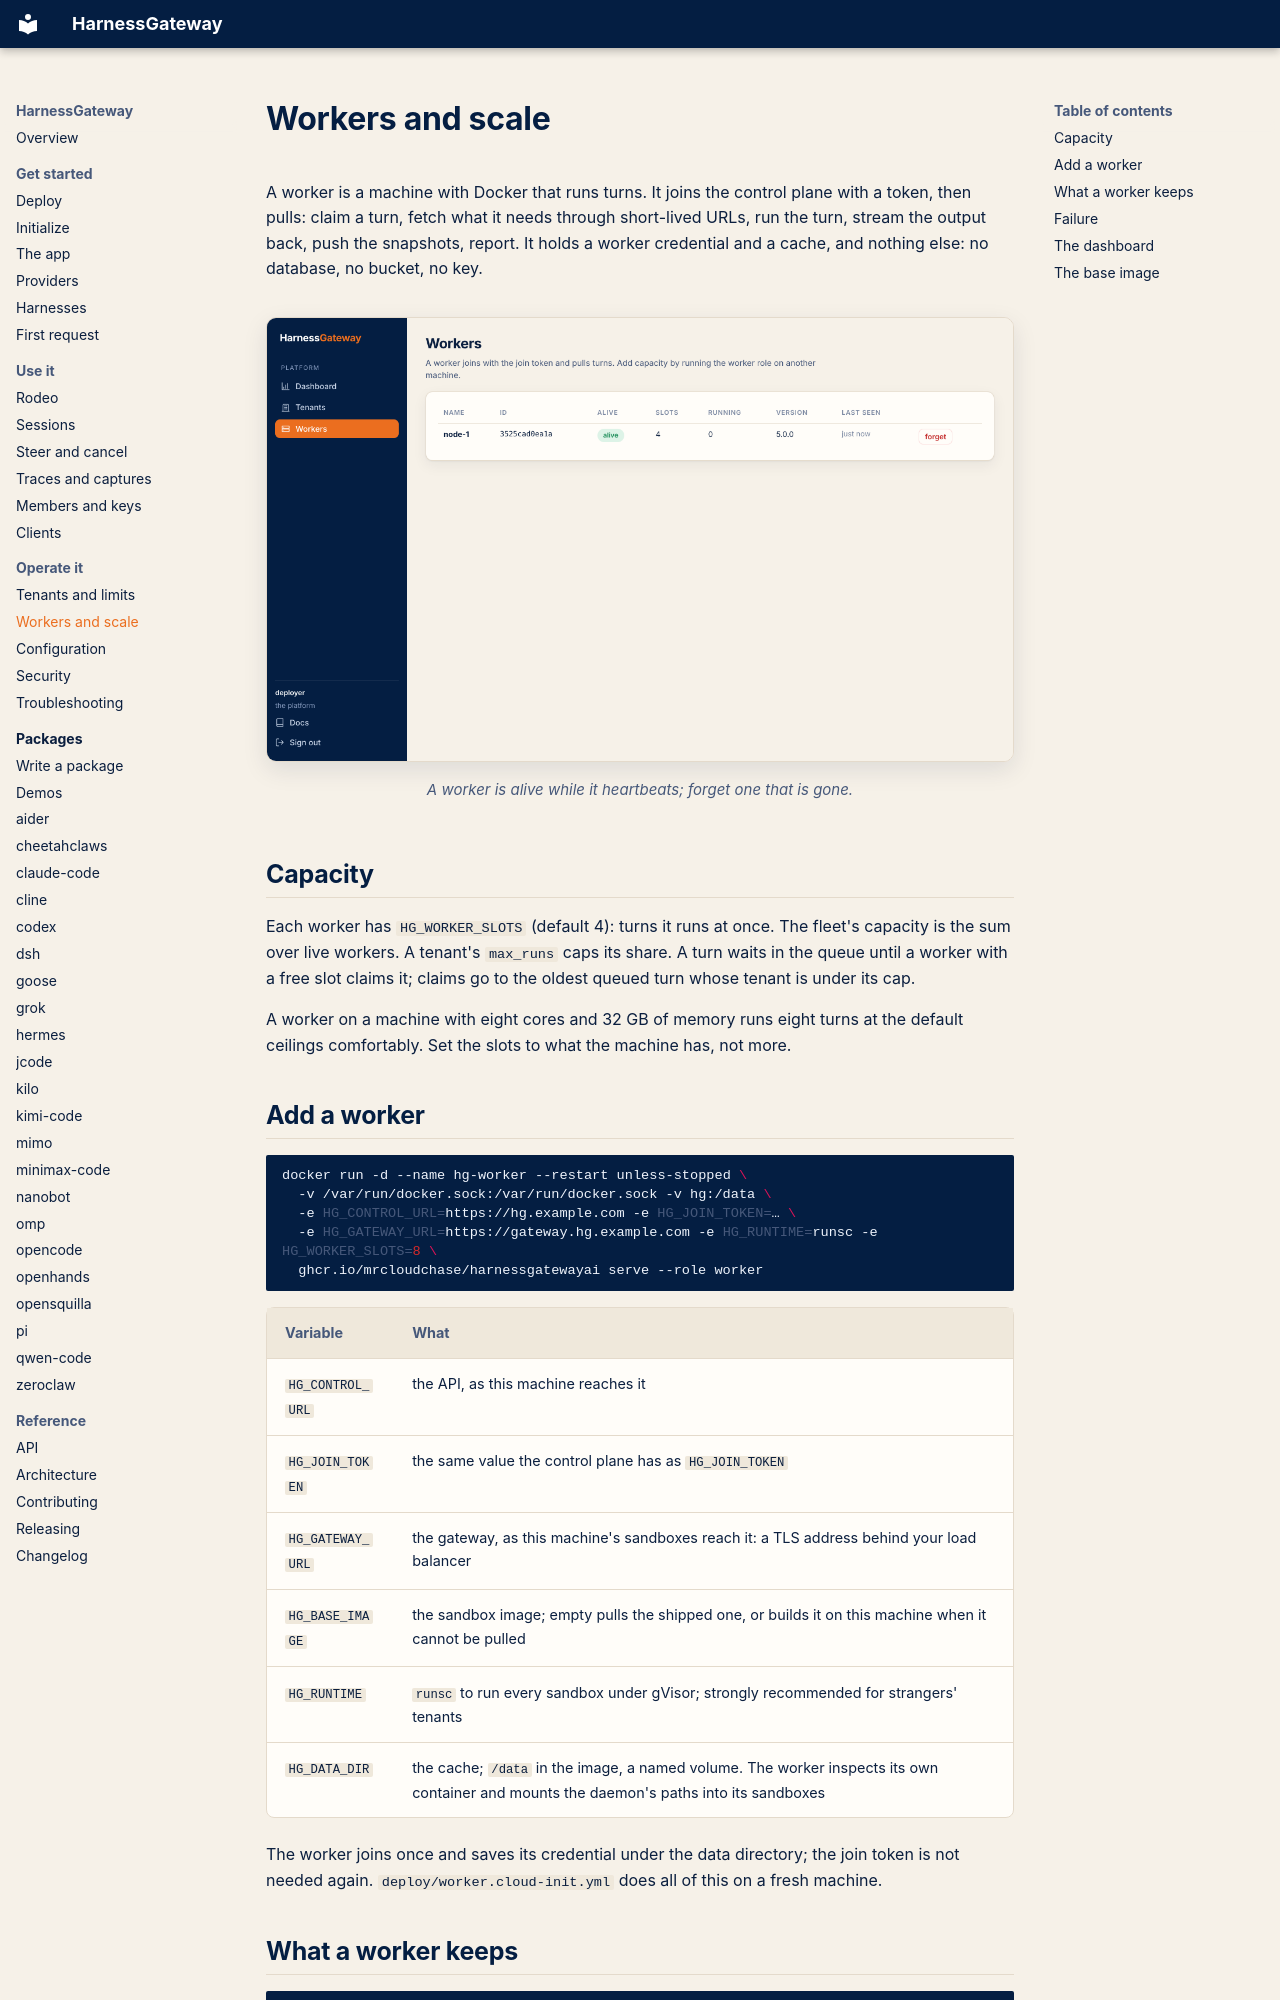

repository: mrcloudchase/harness-interface · page: workers/index.html · generator: mkdocs

# Workers and scale

A worker is a machine with Docker that runs turns. It joins the control plane with a token, then
pulls: claim a turn, fetch what it needs through short-lived URLs, run the turn, stream the
output back, push the snapshots, report. It holds a worker credential and a cache, and nothing
else: no database, no bucket, no key.

<figure class="shot" markdown>
![The deployer's workers tab: name, alive, slots, running, version, last seen](assets/console/workers.png){ loading=lazy }
<figcaption>A worker is alive while it heartbeats; forget one that is gone.</figcaption>
</figure>

## Capacity

Each worker has `HG_WORKER_SLOTS` (default 4): turns it runs at once. The fleet's capacity is the
sum over live workers. A tenant's `max_runs` caps its share. A turn waits in the queue until a
worker with a free slot claims it; claims go to the oldest queued turn whose tenant is under its
cap.

A worker on a machine with eight cores and 32 GB of memory runs eight turns at the default
ceilings comfortably. Set the slots to what the machine has, not more.

## Add a worker

```bash
docker run -d --name hg-worker --restart unless-stopped \
  -v /var/run/docker.sock:/var/run/docker.sock -v hg:/data \
  -e HG_CONTROL_URL=https://hg.example.com -e HG_JOIN_TOKEN=… \
  -e HG_GATEWAY_URL=https://gateway.hg.example.com -e HG_RUNTIME=runsc -e HG_WORKER_SLOTS=8 \
  ghcr.io/mrcloudchase/harnessgatewayai serve --role worker
```

| Variable | What |
|---|---|
| `HG_CONTROL_URL` | the API, as this machine reaches it |
| `HG_JOIN_TOKEN` | the same value the control plane has as `HG_JOIN_TOKEN` |
| `HG_GATEWAY_URL` | the gateway, as this machine's sandboxes reach it: a TLS address behind your load balancer |
| `HG_BASE_IMAGE` | the sandbox image; empty pulls the shipped one, or builds it on this machine when it cannot be pulled |
| `HG_RUNTIME` | `runsc` to run every sandbox under gVisor; strongly recommended for strangers' tenants |
| `HG_DATA_DIR` | the cache; `/data` in the image, a named volume. The worker inspects its own container and mounts the daemon's paths into its sandboxes |

The worker joins once and saves its credential under the data directory; the join token is not
needed again. `deploy/worker.cloud-init.yml` does all of this on a fresh machine.
